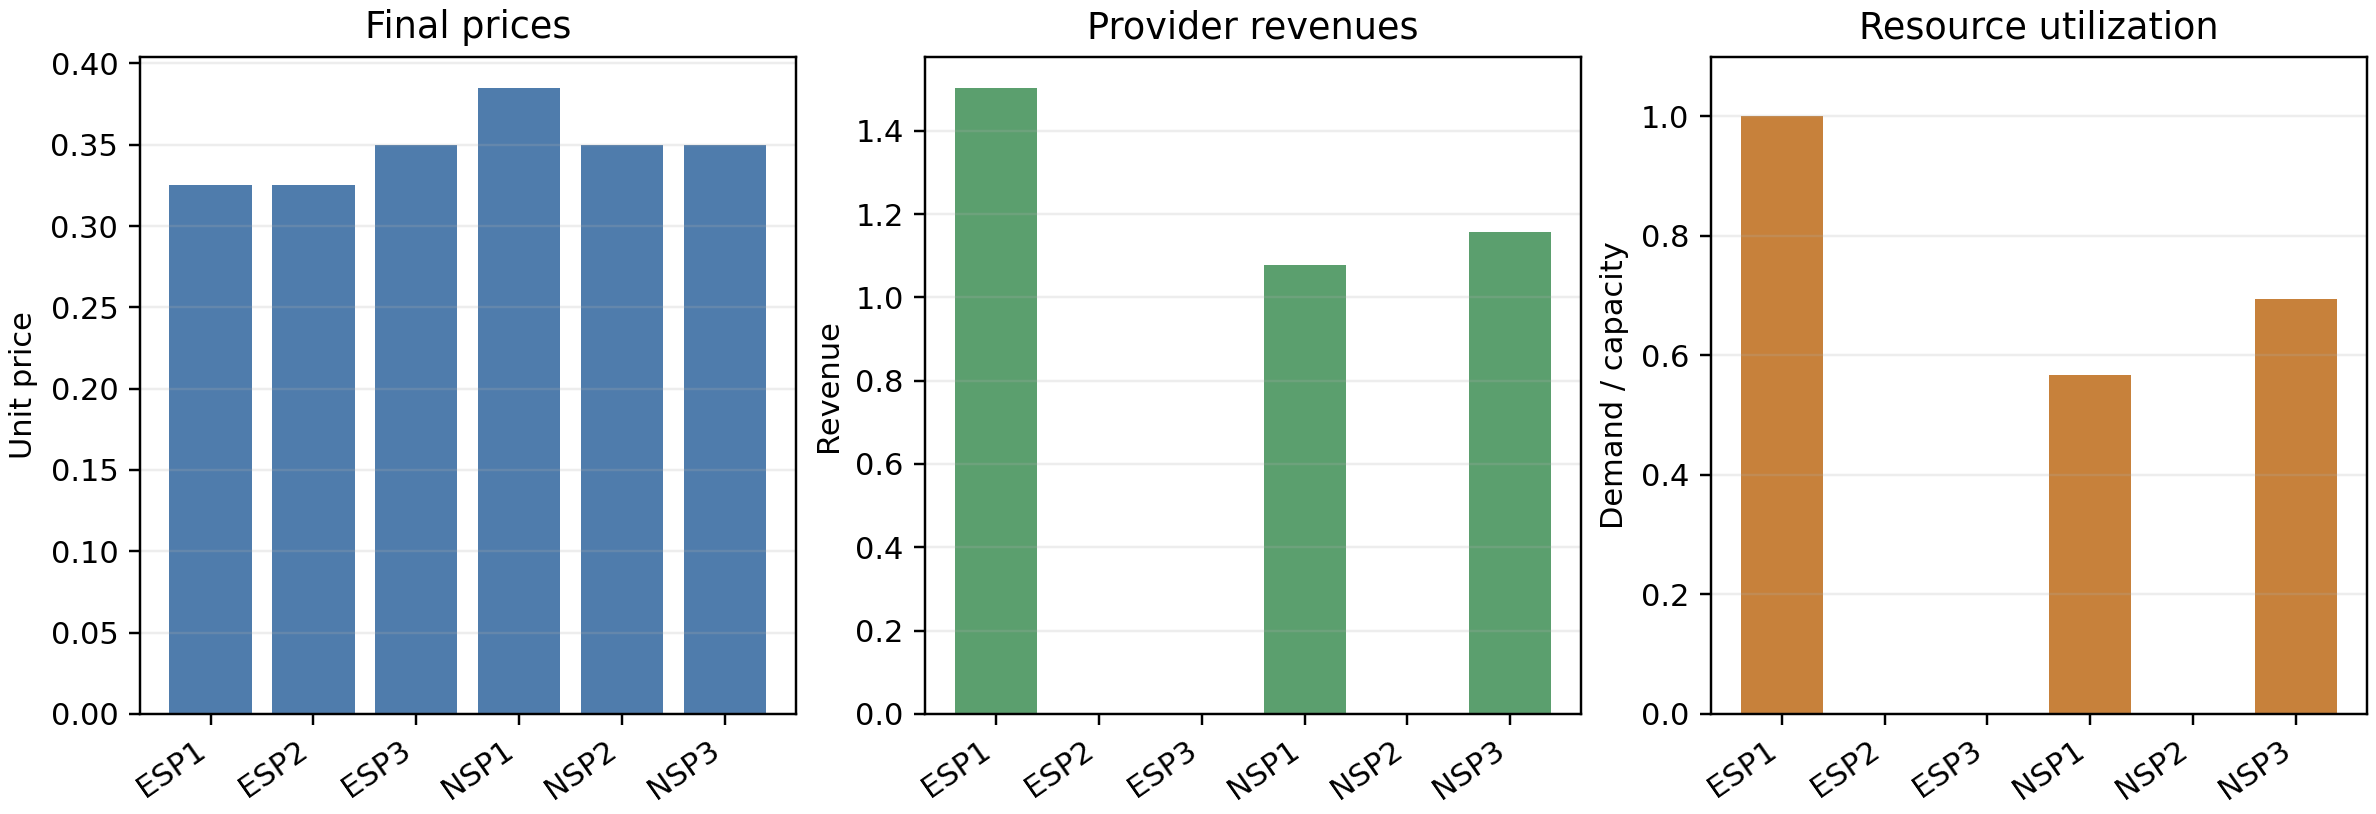

Values plotted in this chart, from the file beside it:
provider, kind, index, price, cost, capacity, demand, utilization, revenue, served_users
ESP1, ESP, 1, 0.3255, 0.1, 6.667, 6.667, 1, 1.503, 5
ESP2, ESP, 2, 0.3255, 0.1, 6.667, 0.0, 0.0, 0.0, 0
ESP3, ESP, 3, 0.35, 0.1, 6.667, 0.0, 0.0, 0.0, 0
NSP1, NSP, 1, 0.385, 0.1, 6.667, 3.785, 0.5678, 1.079, 2
NSP2, NSP, 2, 0.35, 0.1, 6.667, 0.0, 0.0, 0.0, 0
NSP3, NSP, 3, 0.35, 0.1, 6.667, 4.629, 0.6943, 1.157, 3
